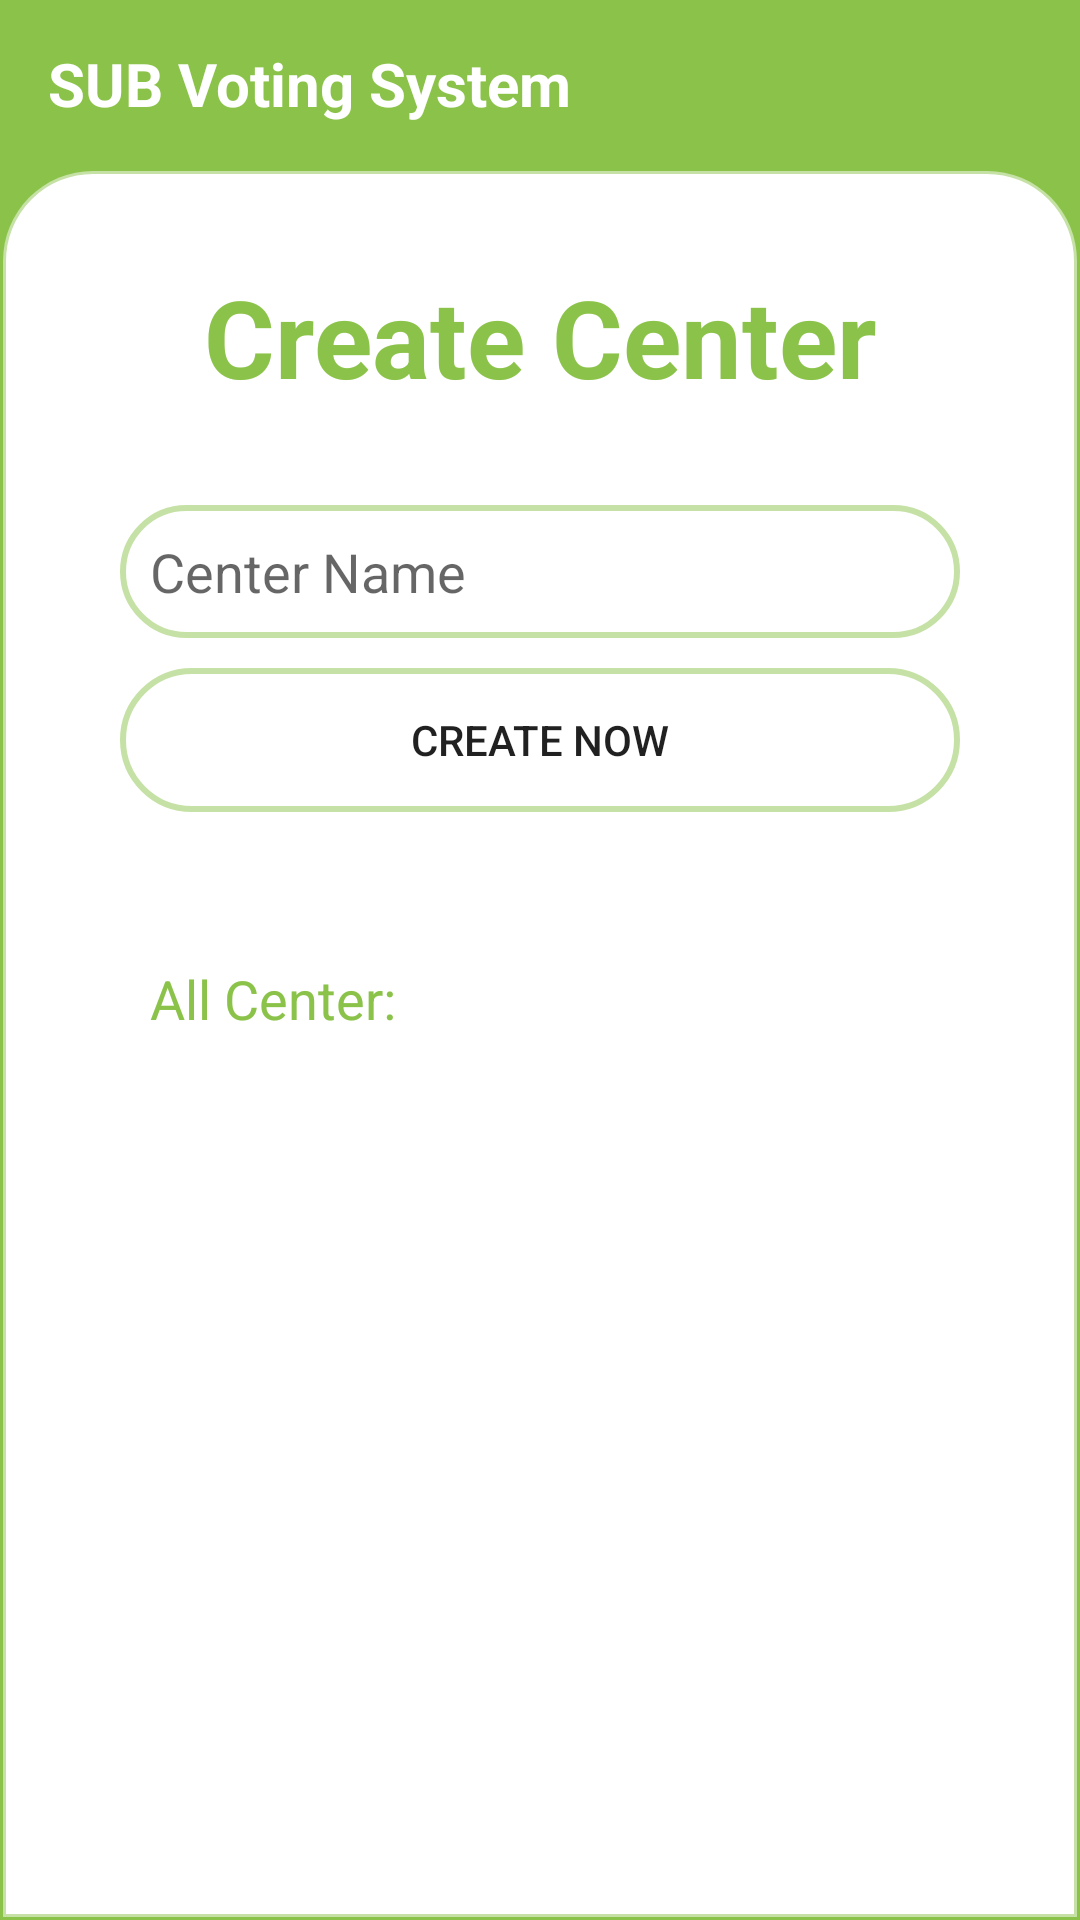

This screen was rendered from an Android layout file. Write that file and the resources it references.
<!-- AndroidManifest.xml: application theme Theme.FirebaseApplication -->
<!-- res/layout/activity_create_center.xml -->
<?xml version="1.0" encoding="utf-8"?>
<RelativeLayout
    xmlns:android="http://schemas.android.com/apk/res/android"
    xmlns:tools="http://schemas.android.com/tools"
    android:layout_width="match_parent"
    android:layout_height="match_parent"
    android:background="@color/purple_500"
    tools:context=".admin.CreateCenterActivity">

    <androidx.appcompat.widget.Toolbar
        android:id="@+id/toolbarId"
        android:layout_width="match_parent"
        android:layout_height="wrap_content"
        android:background="@color/purple_500">

        <TextView
            android:layout_width="wrap_content"
            android:layout_height="wrap_content"
            android:text="@string/app_name"
            android:textColor="@color/white"
            android:textSize="20sp"
            android:textStyle="bold" />
    </androidx.appcompat.widget.Toolbar>

    <LinearLayout
        android:id="@+id/sectionId"
        android:layout_width="match_parent"
        android:layout_height="match_parent"
        android:layout_below="@+id/toolbarId"
        android:background="@drawable/ic_bg_box"
        android:orientation="vertical"
        android:paddingTop="20dp">

        <TextView
            android:id="@+id/adminId"
            android:layout_width="match_parent"
            android:layout_height="wrap_content"
            android:layout_below="@+id/toolbarId"
            android:layout_marginStart="12dp"
            android:layout_marginTop="12dp"
            android:layout_marginEnd="12dp"
            android:layout_marginBottom="12dp"
            android:gravity="center"
            android:text="Create Center"
            android:textColor="@color/purple_500"
            android:textSize="36sp"
            android:textStyle="bold" />

        <LinearLayout
            android:id="@+id/sectionId2"
            android:layout_width="match_parent"
            android:layout_height="wrap_content"
            android:layout_marginStart="20dp"
            android:layout_marginEnd="20dp"
            android:orientation="vertical"
            android:padding="20dp">

            <com.google.android.material.textfield.TextInputEditText
                android:id="@+id/edittextBoxCenterId"
                android:layout_width="match_parent"
                android:layout_height="match_parent"
                android:background="@drawable/border1"
                android:hint="Center Name"
                android:inputType="text"
                android:lines="1"
                android:padding="10dp"
                android:textSize="18sp" />

            <Button
                android:id="@+id/createCenterBtn"
                android:layout_width="match_parent"
                android:layout_height="match_parent"
                android:layout_marginTop="10dp"
                android:background="@drawable/border1"
                android:text="Create Now" />
        </LinearLayout>

        <LinearLayout
            android:layout_width="match_parent"
            android:layout_height="wrap_content"
            android:layout_marginStart="20dp"
            android:layout_marginEnd="20dp"
            android:orientation="vertical"
            android:padding="20dp">

            <TextView
                android:layout_width="match_parent"
                android:layout_height="match_parent"
                android:padding="10dp"
                android:text="All Center:"
                android:textColor="@color/purple_500"
                android:textSize="18sp" />

            <ListView
                android:id="@+id/listitems"
                android:layout_width="match_parent"
                android:layout_height="match_parent"
                android:layout_marginTop="10dp"
                android:background="@drawable/border1"
                android:scrollbars="none"
                tools:listitem="@layout/list_item_post" />
        </LinearLayout>

    </LinearLayout>

</RelativeLayout>
<!-- res/layout/list_item_post.xml (included above) -->
<?xml version="1.0" encoding="utf-8"?>
<LinearLayout xmlns:android="http://schemas.android.com/apk/res/android"
    android:layout_width="match_parent"
    android:layout_height="match_parent"
    android:orientation="vertical">
    <TextView
        android:id="@+id/textViewPostName"
        android:layout_width="match_parent"
        android:layout_height="wrap_content"
        android:padding="10dp"
        android:textSize="18sp" />

</LinearLayout>
<!-- resources referenced by this layout -->
<resources>
  <color name="purple_500">#8BC34A</color>
  <color name="white">#FFFFFFFF</color>
  <!-- drawable border1 (drawable) -->
  <?xml version="1.0" encoding="utf-8"?>
  <shape xmlns:android="http://schemas.android.com/apk/res/android">
  
      
      <solid android:color="#FFFFFF"/>
  
      
      <stroke android:width="2dp" android:color="@color/purple_200"/>
  
      
      <corners android:radius="30dp"/>
  </shape>
  <!-- drawable ic_bg_box (drawable) -->
  <?xml version="1.0" encoding="utf-8"?>
  <shape xmlns:android="http://schemas.android.com/apk/res/android">
  
      
      <solid android:color="#FFFFFF"/>
  
      
      <stroke android:width="2dp" android:color="@color/purple_200"/>
  
      
      <corners
          android:topLeftRadius="30dp"
          android:topRightRadius="30dp"
          android:bottomLeftRadius="0dp"
          android:bottomRightRadius="0dp"/>
  </shape>
  <string name="app_name">SUB Voting System</string>
  <style name="Theme.FirebaseApplication" parent="Theme.MaterialComponents.Light.NoActionBar">
          
          <item name="colorPrimary">@color/purple_500</item>
          <item name="colorPrimaryVariant">@color/purple_700</item>
          <item name="colorOnPrimary">@color/white</item>
          
          <item name="colorSecondary">@color/teal_200</item>
          <item name="colorSecondaryVariant">@color/teal_700</item>
          <item name="colorOnSecondary">@color/black</item>
          
          <item name="android:statusBarColor">?attr/colorPrimaryVariant</item>
          
      </style>
  <color name="purple_200">#7E8BC34A</color>
  <color name="purple_700">#8BC34A</color>
  <color name="teal_200">#FF03DAC5</color>
  <color name="teal_700">#FF018786</color>
  <color name="black">#FF000000</color>
</resources>
